Run: headless pygame with SDL's dummy video driver; simulated clock (each Clock.tick advances the game by its frame time, no real sleeping); random seed 0; keys injected as events and as key.get_pressed() state; no mouse input.
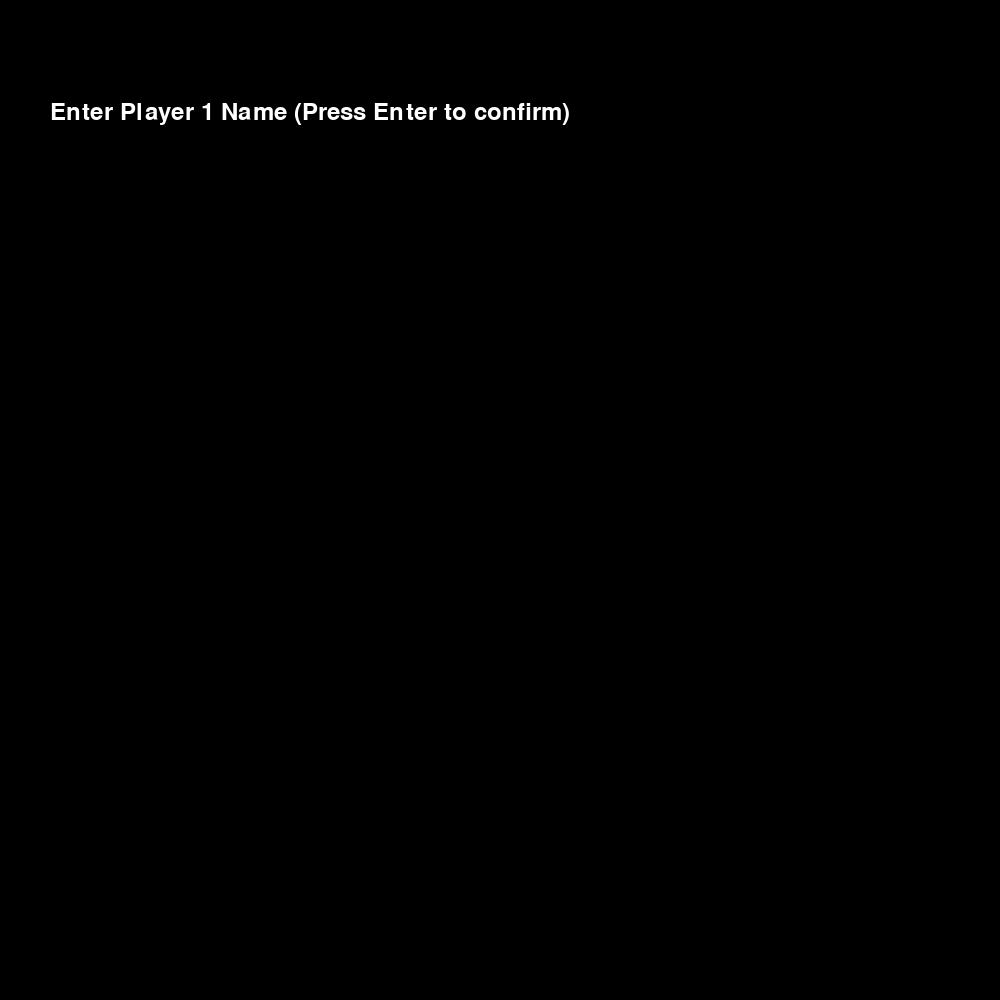
Frame 1 of 4 · flips 1–60 · no input
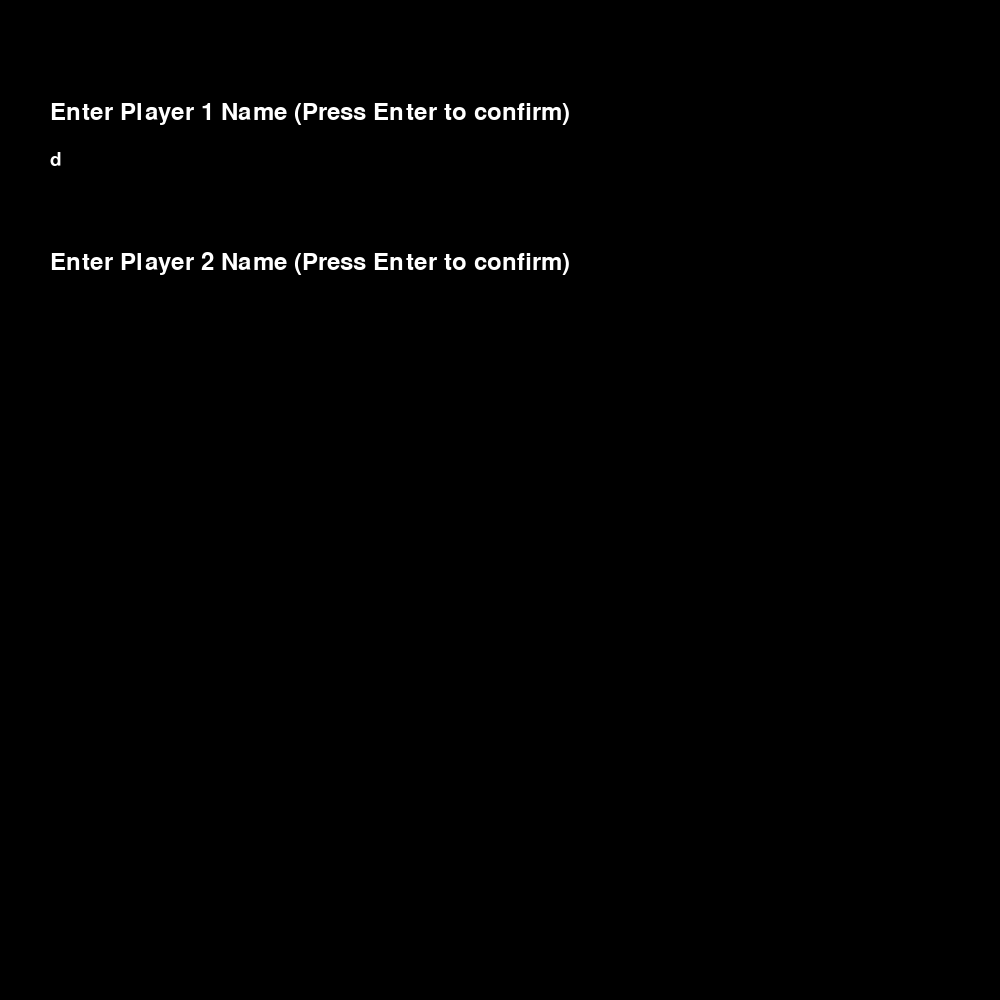
Frame 2 of 4 · flips 61–180 · tapped SPACE, RETURN · held RIGHT (→), D
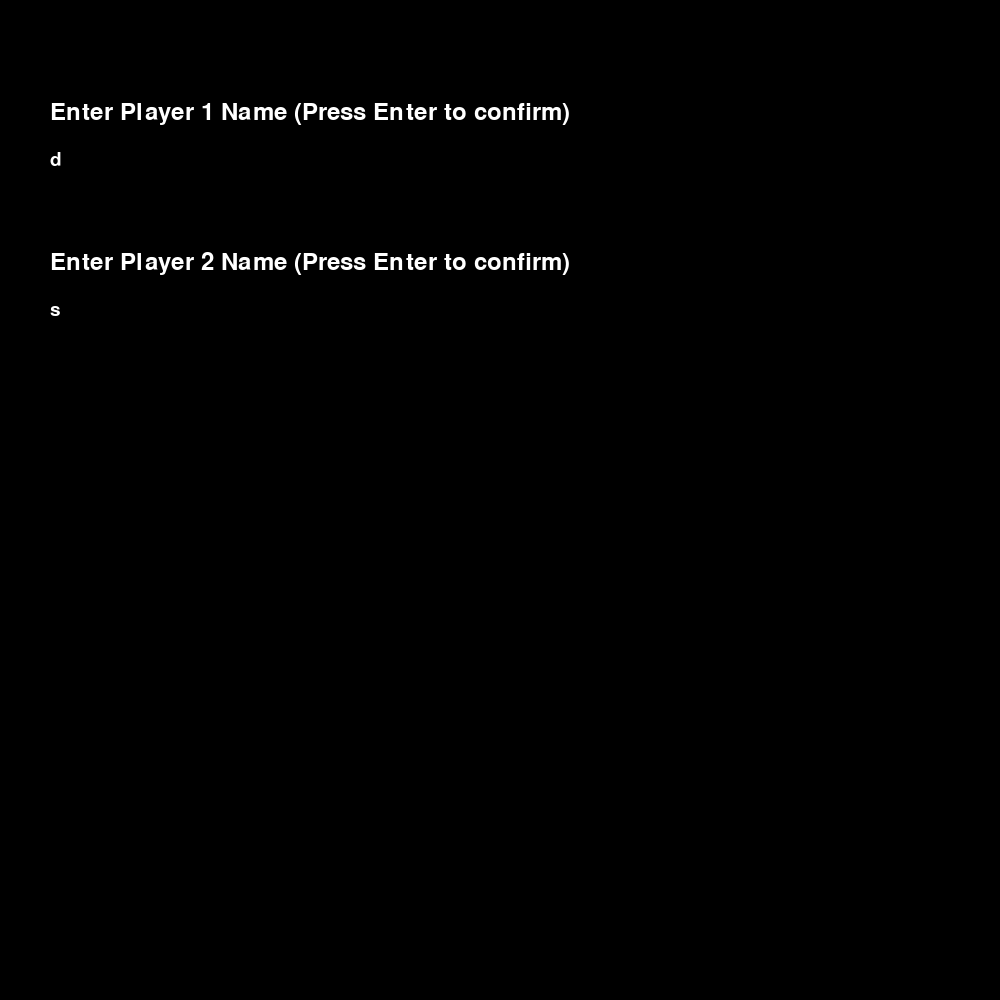
Frame 3 of 4 · flips 181–300 · held DOWN (↓), S
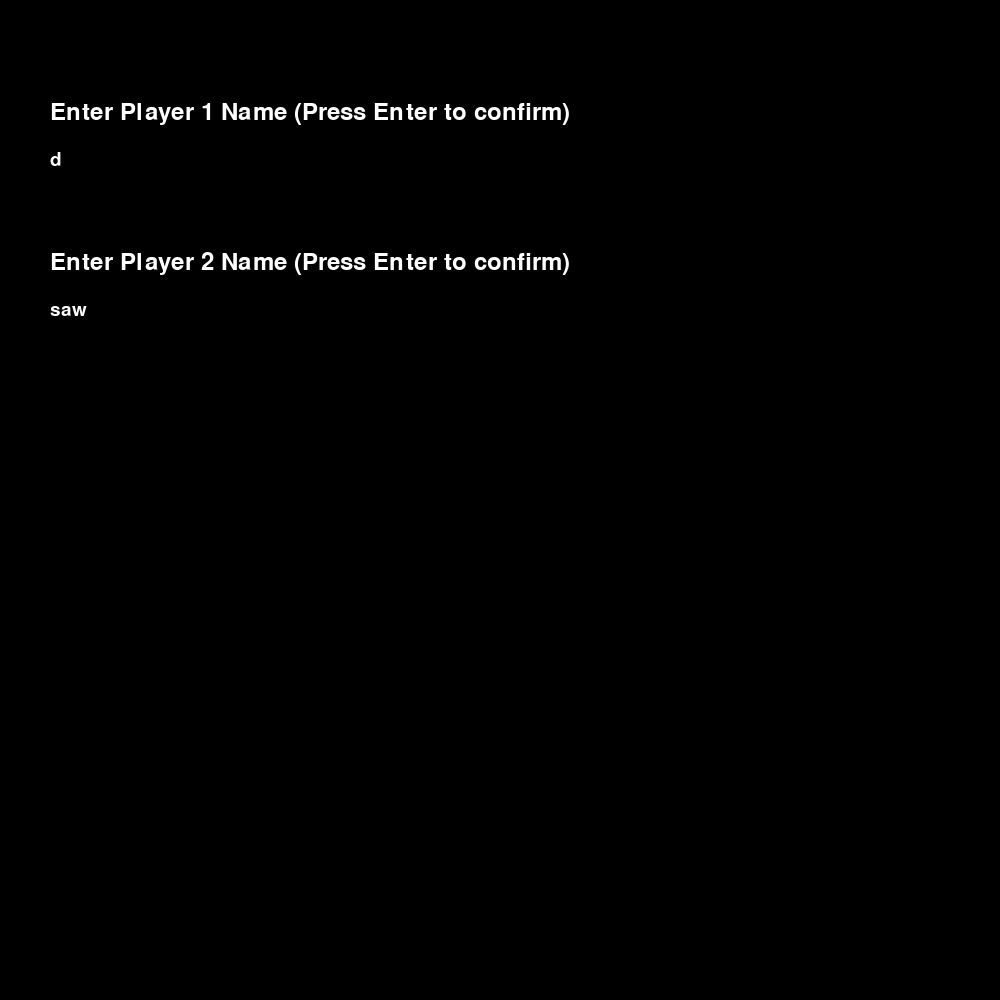
Frame 4 of 4 · flips 301–420 · held LEFT (←), A, UP (↑), W

The pygame program that drew these frames:

import pygame
import random
import time

# Initialize Pygame
pygame.init()

# Screen dimensions
WIDTH, HEIGHT = 1000, 1000

# Colors
BLACK = (0, 0, 0)
WHITE = (255, 255, 255)
GREEN = (0, 255, 0)
RED = (255, 0, 0)
YELLOW = (255, 255, 0)  # Color for boost fruit
BLUE = (0, 0, 255)  # Color for lengthening fruit
PURPLE = (128, 0, 128)  # Color for second snake

# Block size
BLOCK_SIZE = 20

# Set up display
screen = pygame.display.set_mode((WIDTH, HEIGHT))
pygame.display.set_caption("Snake Game with Two Players")

# Clock for controlling the game speed
clock = pygame.time.Clock()

# Font for score and text
font = pygame.font.Font(None, 36)
input_font = pygame.font.Font(None, 28)

# Snake Class
class Snake:
    def __init__(self, color, start_pos, controls):
        self.body = [start_pos, (start_pos[0] - BLOCK_SIZE, start_pos[1]), (start_pos[0] - 2 * BLOCK_SIZE, start_pos[1])]
        self.direction = (BLOCK_SIZE, 0)  # Initial direction (moving right)
        self.color = color
        self.controls = controls  # Dictionary for controls
        self.speed_boosted = False  # Flag for speed boost
        self.boost_end_time = 0  # Time when the boost should end

    def move(self):
        """Move the snake in the current direction."""
        head_x, head_y = self.body[0]
        new_head = (head_x + self.direction[0], head_y + self.direction[1])

        # Wrap the snake around the screen if it hits the walls
        if new_head[0] >= WIDTH:
            new_head = (0, new_head[1])  # Wrap to the right side
        elif new_head[0] < 0:
            new_head = (WIDTH - BLOCK_SIZE, new_head[1])  # Wrap to the left side

        if new_head[1] >= HEIGHT:
            new_head = (new_head[0], 0)  # Wrap to the bottom
        elif new_head[1] < 0:
            new_head = (new_head[0], HEIGHT - BLOCK_SIZE)  # Wrap to the top

        self.body = [new_head] + self.body[:-1]

    def grow(self):
        """Add a new segment to the snake."""
        self.body.append(self.body[-1])  # Duplicate the last segment

    def lengthen(self):
        """Increase the snake's length by 4 segments."""
        self.body += [self.body[-1]] * 4

    def check_collision(self, other_snake=None):
        """Check for collision with itself or the other snake."""
        head_x, head_y = self.body[0]
        # Self collision
        if self.body[0] in self.body[1:]:
            return True
        # Collision with the other snake
        if other_snake and self.body[0] in other_snake.body:
            return True
        return False

    def change_direction(self, new_direction):
        """Change the direction of the snake."""
        if (
            (new_direction[0] != -self.direction[0]) or
            (new_direction[1] != -self.direction[1])
        ):
            self.direction = new_direction

    def draw(self, surface):
        """Draw the snake on the screen."""
        for segment in self.body:
            pygame.draw.rect(surface, self.color, pygame.Rect(segment[0], segment[1], BLOCK_SIZE, BLOCK_SIZE))

    def apply_boost(self):
        """Apply speed boost for 5 seconds."""
        if self.speed_boosted and time.time() > self.boost_end_time:
            self.speed_boosted = False
            return 10  # Return normal speed
        elif self.speed_boosted:
            return 20  # Return increased speed
        else:
            return 10  # Return normal speed

# Fruit Class
class Fruit:
    def __init__(self, fruit_type):
        self.fruit_type = fruit_type
        self.x = random.randint(0, (WIDTH // BLOCK_SIZE) - 1) * BLOCK_SIZE
        self.y = random.randint(0, (HEIGHT // BLOCK_SIZE) - 1) * BLOCK_SIZE
        self.color = self.get_color()

    def get_color(self):
        """Return the color of the fruit based on its type."""
        if self.fruit_type == 'normal':
            return RED
        elif self.fruit_type == 'boost':
            return YELLOW
        elif self.fruit_type == 'lengthen':
            return BLUE

    def draw(self, surface):
        """Draw the fruit on the screen."""
        pygame.draw.rect(surface, self.color, pygame.Rect(self.x, self.y, BLOCK_SIZE, BLOCK_SIZE))

    def effect(self, snake):
        """Apply the effect of the fruit to the snake."""
        if self.fruit_type == 'normal':
            snake.grow()  # Grow the snake
        elif self.fruit_type == 'boost':
            snake.speed_boosted = True
            snake.boost_end_time = time.time() + 5  # Boost lasts for 5 seconds
        elif self.fruit_type == 'lengthen':
            snake.lengthen()  # Make the snake 4 spaces longer

# Start screen for player name input
def get_player_names():
    input_active = [True, True]  # Track if player1 and player2 are still typing
    names = ['', '']  # Empty names for both players
    current_player = 0  # 0 for player1, 1 for player2
    while input_active[0] or input_active[1]:
        screen.fill(BLACK)
        # Draw instructions and current name being typed
        title_text = font.render("Enter Player 1 Name (Press Enter to confirm)", True, WHITE)
        screen.blit(title_text, (50, 100))
        player_name_text = input_font.render(names[0], True, WHITE)
        screen.blit(player_name_text, (50, 150))

        if current_player == 1:
            title_text2 = font.render("Enter Player 2 Name (Press Enter to confirm)", True, WHITE)
            screen.blit(title_text2, (50, 250))
            player_name_text2 = input_font.render(names[1], True, WHITE)
            screen.blit(player_name_text2, (50, 300))

        # Event loop for typing player names
        for event in pygame.event.get():
            if event.type == pygame.QUIT:
                pygame.quit()
                exit()

            if event.type == pygame.KEYDOWN:
                if event.key == pygame.K_RETURN:  # Switch to the next player when 'Enter' is pressed
                    if current_player == 0 and names[0] != '':
                        current_player = 1
                    elif current_player == 1 and names[1] != '':
                        input_active[0] = False
                        input_active[1] = False
                elif event.key == pygame.K_BACKSPACE:  # Remove last character
                    names[current_player] = names[current_player][:-1]
                else:
                    names[current_player] += event.unicode  # Add typed character

        pygame.display.flip()
        clock.tick(30)  # Limit FPS for smooth input handling

    return names[0], names[1]

# Main game loop
def main():
    # Get player names
    player1_name, player2_name = get_player_names()
    
    # Create two snakes with different controls and colors
    snake1 = Snake(GREEN, (100, 100), {'up': pygame.K_UP, 'down': pygame.K_DOWN, 'left': pygame.K_LEFT, 'right': pygame.K_RIGHT})
    snake2 = Snake(PURPLE, (400, 100), {'up': pygame.K_w, 'down': pygame.K_s, 'left': pygame.K_a, 'right': pygame.K_d})

    # Create multiple fruits
    fruits = [Fruit(random.choice(['normal', 'boost', 'lengthen'])) for _ in range(5)]  # 5 fruits on the board
    score1, score2 = 0, 0
    running = True

    while running:
        for event in pygame.event.get():
            if event.type == pygame.QUIT:
                running = False

        # Control snake1 (arrow keys)
        keys = pygame.key.get_pressed()
        if keys[snake1.controls['up']]:
            snake1.change_direction((0, -BLOCK_SIZE))
        if keys[snake1.controls['down']]:
            snake1.change_direction((0, BLOCK_SIZE))
        if keys[snake1.controls['left']]:
            snake1.change_direction((-BLOCK_SIZE, 0))
        if keys[snake1.controls['right']]:
            snake1.change_direction((BLOCK_SIZE, 0))

        # Control snake2 (WASD)
        if keys[snake2.controls['up']]:
            snake2.change_direction((0, -BLOCK_SIZE))
        if keys[snake2.controls['down']]:
            snake2.change_direction((0, BLOCK_SIZE))
        if keys[snake2.controls['left']]:
            snake2.change_direction((-BLOCK_SIZE, 0))
        if keys[snake2.controls['right']]:
            snake2.change_direction((BLOCK_SIZE, 0))

        # Move snakes
        snake1.move()
        snake2.move()

        # Check for collisions
        if snake1.check_collision(snake2):
            running = False
        if snake2.check_collision(snake1):
            running = False

        # Check if snakes eat any fruit
        for fruit in fruits[:]:
            if snake1.body[0] == (fruit.x, fruit.y):
                fruit.effect(snake1)
                score1 += 1
                fruits.remove(fruit)  # Remove the fruit after it is eaten
                fruits.append(Fruit(random.choice(['normal', 'boost', 'lengthen'])))  # Spawn a new fruit

            if snake2.body[0] == (fruit.x, fruit.y):
                fruit.effect(snake2)
                score2 += 1
                fruits.remove(fruit)
                fruits.append(Fruit(random.choice(['normal', 'boost', 'lengthen'])))

        # Draw everything
        screen.fill(BLACK)
        snake1.draw(screen)
        snake2.draw(screen)

        for fruit in fruits:
            fruit.draw(screen)

        # Display scores
        score_text1 = font.render(f"{player1_name}: {score1}", True, WHITE)
        score_text2 = font.render(f"{player2_name}: {score2}", True, WHITE)
        screen.blit(score_text1, (10, 10))
        screen.blit(score_text2, (WIDTH - 200, 10))

        pygame.display.flip()
        clock.tick(snake1.apply_boost())  # Control speed based on boost status

    pygame.quit()

if __name__ == "__main__":
    main()
